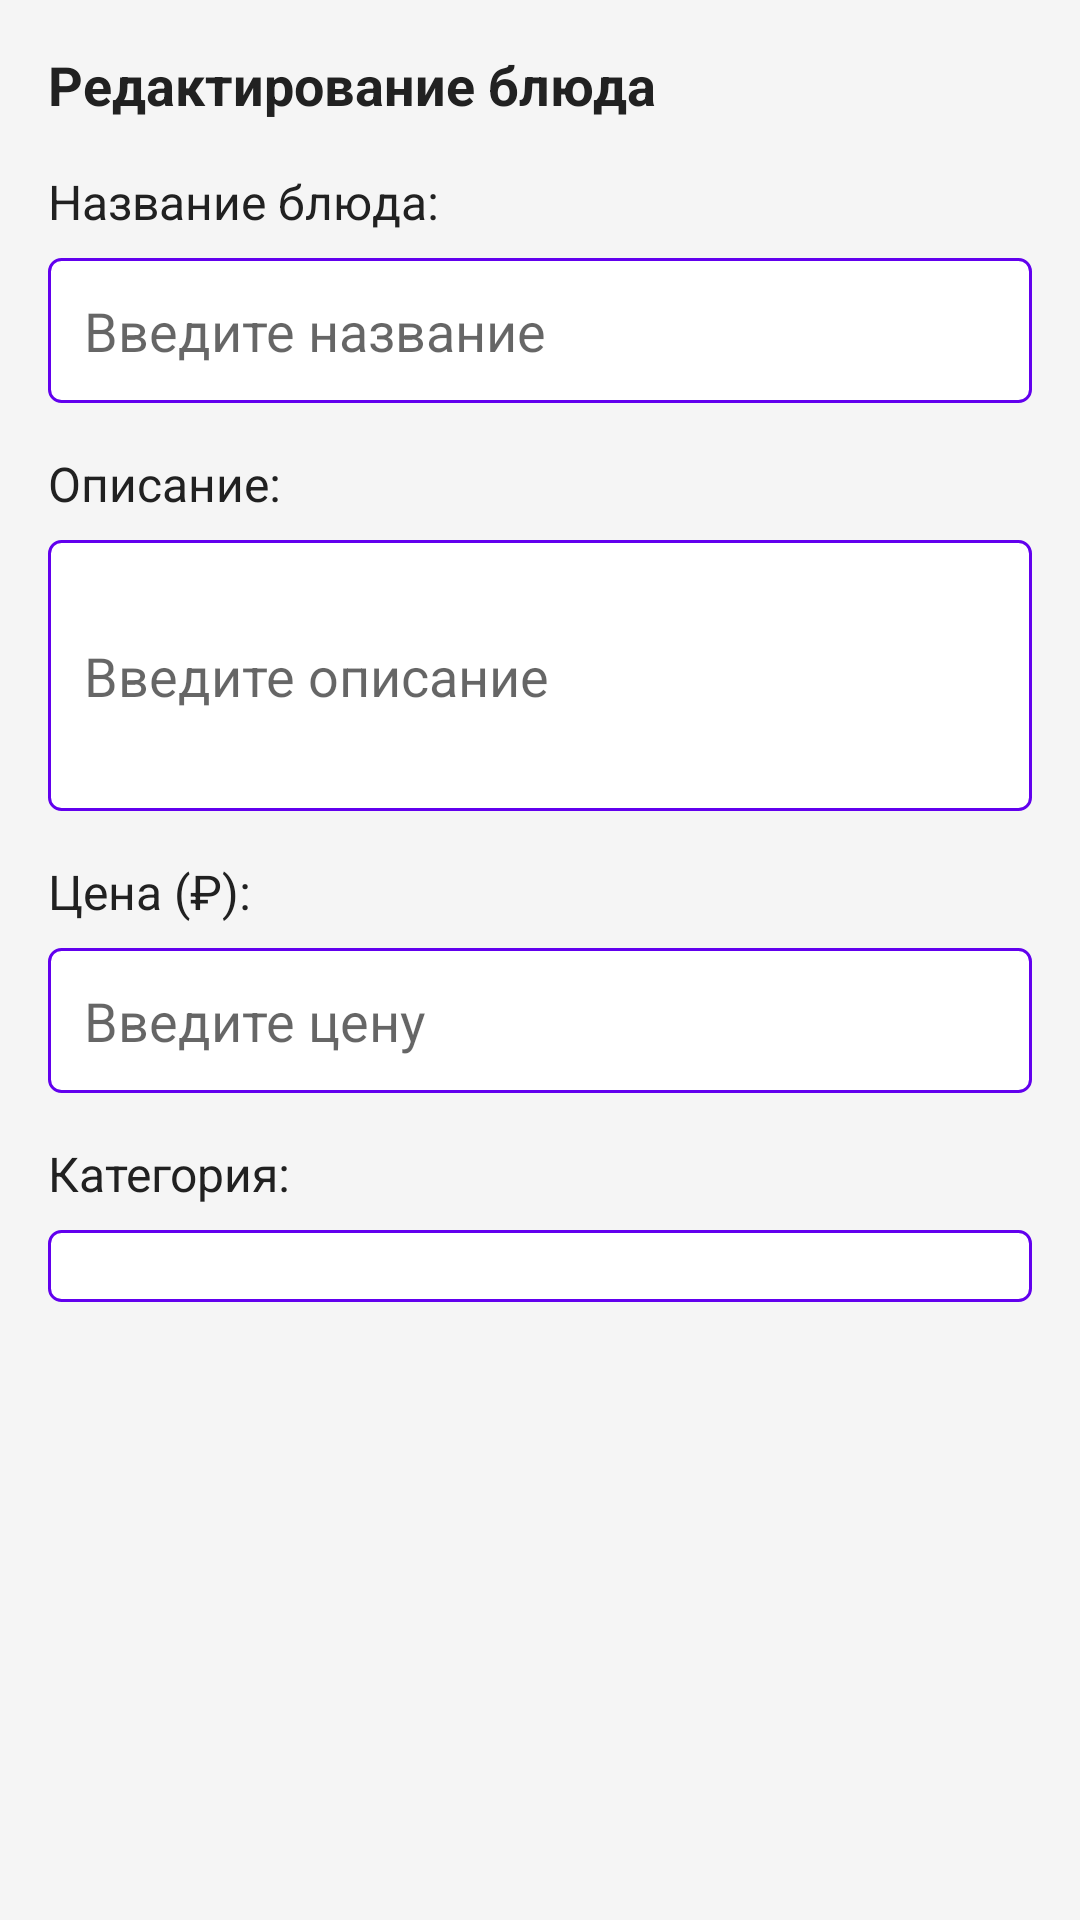

Produce the Android XML layout that renders to this screen, including the resource entries it uses.
<!-- AndroidManifest.xml: application theme Theme.MenuManager -->
<!-- res/layout/dialog_edit_dish.xml -->
<?xml version="1.0" encoding="utf-8"?>
<LinearLayout xmlns:android="http://schemas.android.com/apk/res/android"
    android:layout_width="match_parent"
    android:layout_height="wrap_content"
    android:orientation="vertical"
    android:padding="16dp">

    <TextView
        android:layout_width="wrap_content"
        android:layout_height="wrap_content"
        android:text="Редактирование блюда"
        android:textColor="@color/colorTextPrimary"
        android:textSize="18sp"
        android:textStyle="bold"
        android:layout_marginBottom="16dp" />

    <TextView
        android:layout_width="wrap_content"
        android:layout_height="wrap_content"
        android:text="Название блюда:"
        android:textColor="@color/colorTextPrimary"
        android:textSize="16sp"
        android:layout_marginBottom="8dp" />

    <EditText
        android:id="@+id/etDishName"
        android:layout_width="match_parent"
        android:layout_height="wrap_content"
        android:hint="Введите название"
        android:inputType="textCapWords"
        android:maxLines="1"
        android:padding="12dp"
        android:background="@drawable/edit_text_background" />

    <TextView
        android:layout_width="wrap_content"
        android:layout_height="wrap_content"
        android:text="Описание:"
        android:textColor="@color/colorTextPrimary"
        android:textSize="16sp"
        android:layout_marginTop="16dp"
        android:layout_marginBottom="8dp" />

    <EditText
        android:id="@+id/etDishDescription"
        android:layout_width="match_parent"
        android:layout_height="wrap_content"
        android:hint="Введите описание"
        android:inputType="textMultiLine"
        android:minLines="3"
        android:maxLines="5"
        android:padding="12dp"
        android:background="@drawable/edit_text_background" />

    <TextView
        android:layout_width="wrap_content"
        android:layout_height="wrap_content"
        android:text="Цена (₽):"
        android:textColor="@color/colorTextPrimary"
        android:textSize="16sp"
        android:layout_marginTop="16dp"
        android:layout_marginBottom="8dp" />

    <EditText
        android:id="@+id/etDishPrice"
        android:layout_width="match_parent"
        android:layout_height="wrap_content"
        android:hint="Введите цену"
        android:inputType="numberDecimal"
        android:maxLines="1"
        android:padding="12dp"
        android:background="@drawable/edit_text_background" />

    <TextView
        android:layout_width="wrap_content"
        android:layout_height="wrap_content"
        android:text="Категория:"
        android:textColor="@color/colorTextPrimary"
        android:textSize="16sp"
        android:layout_marginTop="16dp"
        android:layout_marginBottom="8dp" />

    <Spinner
        android:id="@+id/spinnerCategory"
        android:layout_width="match_parent"
        android:layout_height="wrap_content"
        android:padding="12dp"
        android:background="@drawable/edit_text_background" />

</LinearLayout>
<!-- resources referenced by this layout -->
<resources>
  <color name="colorTextPrimary">@color/text_primary</color>
  <!-- drawable edit_text_background (drawable) -->
  <?xml version="1.0" encoding="utf-8"?>
  <shape xmlns:android="http://schemas.android.com/apk/res/android">
      <solid android:color="@android:color/white" />
      <stroke android:width="1dp" android:color="@color/colorPrimary" />
      <corners android:radius="4dp" />
      <padding android:left="8dp" android:top="8dp" android:right="8dp" android:bottom="8dp" />
  </shape>
  <style name="Theme.MenuManager" parent="Theme.MaterialComponents.DayNight.NoActionBar">
          
          <item name="colorPrimary">@color/colorPrimary</item>
          <item name="colorPrimaryVariant">@color/colorPrimaryDark</item>
          <item name="colorOnPrimary">@android:color/white</item>
  
          
          <item name="colorSecondary">@color/colorAccent</item>
          <item name="colorSecondaryVariant">@color/colorAccent</item>
          <item name="colorOnSecondary">@android:color/black</item>
  
          
          <item name="android:statusBarColor" tools:targetApi="l">?attr/colorPrimaryVariant</item>
  
          
          <item name="android:windowBackground">@color/background</item>
  
          
          <item name="android:textColor">@color/text_primary</item>
          <item name="android:textColorSecondary">@color/text_secondary</item>
  
          
      </style>
  <color name="text_primary">#212121</color>
  <color name="colorPrimary">@color/purple_500</color>
  <color name="colorPrimaryDark">@color/purple_700</color>
  <color name="colorAccent">@color/teal_200</color>
  <color name="background">#F5F5F5</color>
  <color name="text_secondary">#757575</color>
  <color name="purple_500">#FF6200EE</color>
  <color name="purple_700">#FF3700B3</color>
  <color name="teal_200">#FF03DAC5</color>
</resources>
